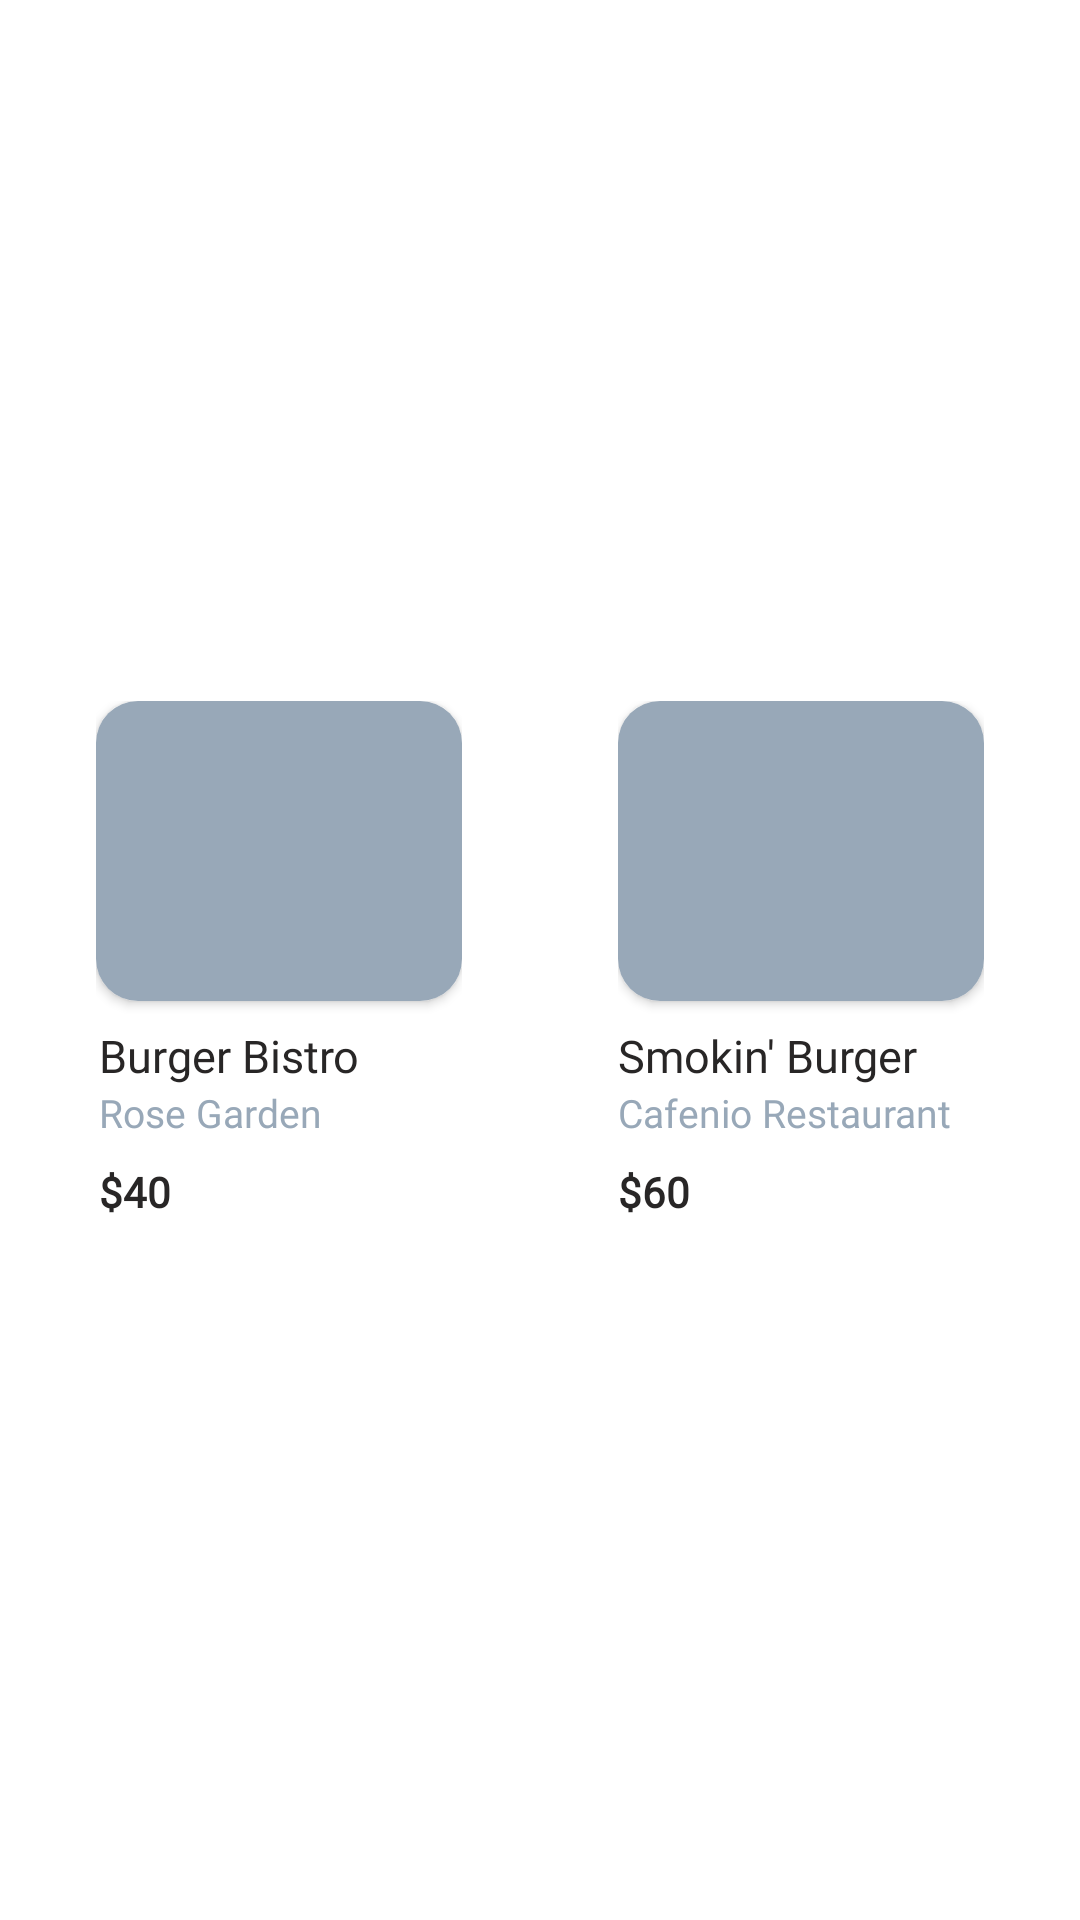

Produce the Android XML layout that renders to this screen, including the resource entries it uses.
<!-- AndroidManifest.xml: application theme Theme.FoodDeliveryApp -->
<!-- res/layout/recycler_popular_food_layout.xml -->
<?xml version="1.0" encoding="utf-8"?>
<androidx.constraintlayout.widget.ConstraintLayout xmlns:android="http://schemas.android.com/apk/res/android"
    xmlns:app="http://schemas.android.com/apk/res-auto"
    xmlns:tools="http://schemas.android.com/tools"
    android:layout_width="match_parent"
    android:layout_height="200dp">

    <androidx.constraintlayout.widget.ConstraintLayout
        android:id="@+id/ll"
        android:layout_width="match_parent"
        android:layout_height="wrap_content"
        android:orientation="horizontal"
        app:layout_constraintBottom_toBottomOf="parent"
        app:layout_constraintEnd_toEndOf="parent"
        app:layout_constraintStart_toStartOf="parent"
        app:layout_constraintTop_toTopOf="parent">

        <LinearLayout
            android:id="@+id/ll2"
            android:layout_width="wrap_content"
            android:layout_height="wrap_content"
            android:gravity="center"
            android:orientation="vertical"
            android:paddingVertical="12dp"
            android:layout_alignParentStart="true"
            app:layout_constraintHorizontal_chainStyle="packed"
            app:layout_constraintBottom_toBottomOf="parent"
            app:layout_constraintEnd_toStartOf="@id/ll3"
            app:layout_constraintStart_toStartOf="parent"
            app:layout_constraintTop_toTopOf="parent">

            <androidx.cardview.widget.CardView
                android:layout_width="122dp"
                android:layout_height="100dp"
                app:cardCornerRadius="14dp">

                <ImageView
                    android:id="@+id/recycler_popular_food_iv"
                    android:layout_width="match_parent"
                    android:layout_height="match_parent"
                    android:background="@color/grey"
                    tools:ignore="ContentDescription,ImageContrastCheck" />

            </androidx.cardview.widget.CardView>

            <LinearLayout
                android:layout_width="wrap_content"
                android:layout_height="wrap_content"
                android:orientation="vertical">

                <TextView
                    android:id="@+id/recycler_popular_food_name_tv"
                    android:layout_width="120dp"
                    android:layout_height="wrap_content"
                    android:layout_marginTop="8dp"
                    android:fontFamily="@font/sen_bold"
                    android:text="@string/burger_bistro"
                    android:textColor="@color/black_light"
                    android:textSize="15sp" />

                <TextView
                    android:id="@+id/recycler_popular_food_restaurant_name_tv"
                    android:layout_width="120dp"
                    android:layout_height="wrap_content"
                    android:ellipsize="end"
                    android:fontFamily="@font/sen_regular"
                    android:maxLines="1"
                    android:text="@string/rose_garden"
                    android:textColor="@color/grey"
                    android:textSize="13sp" />

                <LinearLayout
                    android:layout_width="match_parent"
                    android:layout_height="wrap_content"
                    android:layout_marginTop="8dp"
                    android:gravity="center_vertical"
                    android:orientation="horizontal">

                    <TextView
                        android:id="@+id/recycler_popular_food_price_tv"
                        android:layout_width="0dp"
                        android:layout_height="wrap_content"
                        android:layout_weight="1"
                        android:fontFamily="@font/sen_bold"
                        android:text="@string/_40"
                        android:textColor="@color/black_light"
                        android:textSize="14sp"
                        android:textStyle="bold" />

                    <ImageView
                        android:id="@+id/recycler_popular_food_add_iv"
                        android:layout_width="wrap_content"
                        android:layout_height="wrap_content"
                        android:src="@drawable/add"
                        tools:ignore="ContentDescription" />

                </LinearLayout>

            </LinearLayout>

        </LinearLayout>

        <LinearLayout
            android:id="@+id/ll3"
            android:layout_width="wrap_content"
            android:layout_height="wrap_content"
            android:gravity="center"
            android:orientation="vertical"
            android:paddingVertical="12dp"
            android:layout_marginStart="52dp"
            app:layout_constraintBottom_toBottomOf="parent"
            app:layout_constraintEnd_toEndOf="parent"
            app:layout_constraintStart_toEndOf="@+id/ll2"
            app:layout_constraintTop_toTopOf="parent">

            <androidx.cardview.widget.CardView
                android:layout_width="122dp"
                android:layout_height="100dp"
                app:cardCornerRadius="14dp">

                <ImageView
                    android:id="@+id/recycler_popular_food_second_iv"
                    android:layout_width="match_parent"
                    android:layout_height="match_parent"
                    android:background="@color/grey"
                    tools:ignore="ContentDescription,ImageContrastCheck" />

            </androidx.cardview.widget.CardView>

            <LinearLayout
                android:layout_width="122dp"
                android:layout_height="wrap_content"
                android:orientation="vertical">

                <TextView
                    android:id="@+id/recycler_popular_food_second_name_tv"
                    android:layout_width="120dp"
                    android:layout_height="wrap_content"
                    android:layout_marginTop="8dp"
                    android:fontFamily="@font/sen_bold"
                    android:text="@string/smokin_burger"
                    android:textColor="@color/black_light"
                    android:textSize="15sp" />

                <TextView
                    android:id="@+id/recycler_popular_food_second_restaurant_name_tv"
                    android:layout_width="120dp"
                    android:layout_height="wrap_content"
                    android:ellipsize="end"
                    android:fontFamily="@font/sen_regular"
                    android:maxLines="1"
                    android:text="@string/cafenio_restaurant"
                    android:textColor="@color/grey"
                    android:textSize="13sp" />

                <LinearLayout
                    android:layout_width="match_parent"
                    android:layout_height="wrap_content"
                    android:layout_marginTop="8dp"
                    android:gravity="center_vertical"
                    android:orientation="horizontal">

                    <TextView
                        android:id="@+id/recycler_popular_food_second_price_tv"
                        android:layout_width="0dp"
                        android:layout_height="wrap_content"
                        android:layout_weight="1"
                        android:fontFamily="@font/sen_bold"
                        android:text="@string/_60"
                        android:textColor="@color/black_light"
                        android:textSize="14sp"
                        android:textStyle="bold" />

                    <ImageView
                        android:id="@+id/recycler_popular_food_second_add_iv"
                        android:layout_width="wrap_content"
                        android:layout_height="wrap_content"
                        android:src="@drawable/add"
                        tools:ignore="ContentDescription" />

                </LinearLayout>

            </LinearLayout>

        </LinearLayout>

    </androidx.constraintlayout.widget.ConstraintLayout>

</androidx.constraintlayout.widget.ConstraintLayout>
<!-- resources referenced by this layout -->
<resources>
  <color name="black_light">#282626</color>
  <color name="grey">#98A8B8</color>
  <string name="_40">$40</string>
  <string name="_60">$60</string>
  <string name="burger_bistro">Burger Bistro</string>
  <string name="cafenio_restaurant">Cafenio Restaurant</string>
  <string name="rose_garden">Rose Garden</string>
  <string name="smokin_burger">Smokin\' Burger</string>
  <style name="Theme.FoodDeliveryApp" parent="Theme.Material3.DayNight.NoActionBar">
          <item name="android:windowBackground">@android:color/white</item>
          <item name="colorControlActivated">@color/grey_transparent</item>
      </style>
  <color name="grey_transparent">#A0A5BA</color>
</resources>
